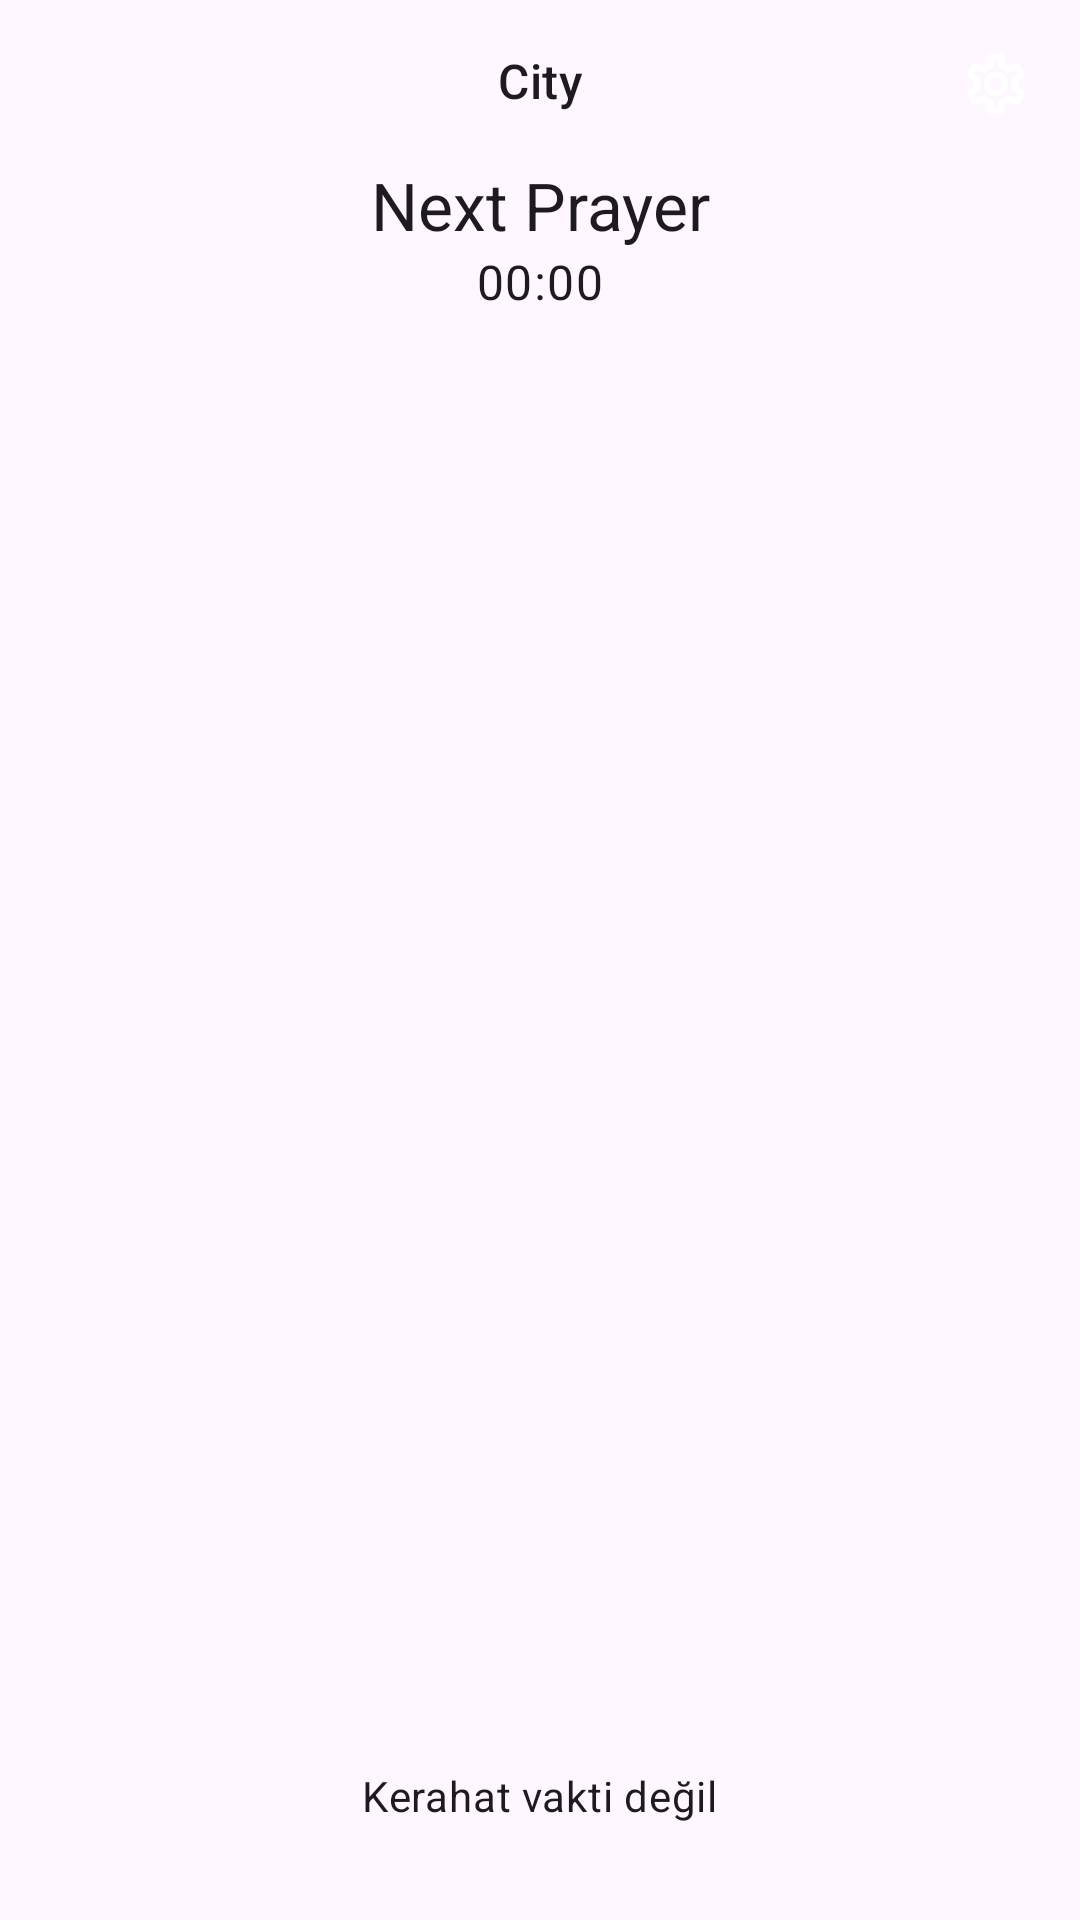

Produce the Android XML layout that renders to this screen, including the resource entries it uses.
<!-- AndroidManifest.xml: application theme Theme.NamazVakti -->
<!-- res/layout/activity_main.xml -->
<?xml version="1.0" encoding="utf-8"?>
<androidx.constraintlayout.widget.ConstraintLayout xmlns:android="http://schemas.android.com/apk/res/android"
    xmlns:app="http://schemas.android.com/apk/res-auto"
    android:id="@+id/main"
    android:layout_width="match_parent"
    android:layout_height="match_parent"
    android:padding="16dp">

    <ImageButton
        android:id="@+id/settings_button"
        android:layout_width="wrap_content"
        android:layout_height="wrap_content"
        android:background="?attr/selectableItemBackgroundBorderless"
        android:contentDescription="@string/settings"
        android:src="@drawable/ic_settings"
        app:layout_constraintTop_toTopOf="parent"
        app:layout_constraintEnd_toEndOf="parent" />

    <TextView
        android:id="@+id/city_text"
        android:layout_width="wrap_content"
        android:layout_height="wrap_content"
        android:text="City"
        android:textAppearance="@style/TextAppearance.Material3.TitleMedium"
        app:layout_constraintTop_toTopOf="parent"
        app:layout_constraintStart_toStartOf="parent"
        app:layout_constraintEnd_toEndOf="parent" />

    <TextView
        android:id="@+id/next_prayer_label"
        android:layout_width="wrap_content"
        android:layout_height="wrap_content"
        android:layout_marginTop="16dp"
        android:text="Next Prayer"
        android:textAppearance="@style/TextAppearance.Material3.TitleLarge"
        app:layout_constraintTop_toBottomOf="@id/city_text"
        app:layout_constraintStart_toStartOf="parent"
        app:layout_constraintEnd_toEndOf="parent" />

    <TextView
        android:id="@+id/next_prayer_countdown"
        android:layout_width="wrap_content"
        android:layout_height="wrap_content"
        android:text="00:00"
        android:textAppearance="@style/TextAppearance.Material3.BodyLarge"
        app:layout_constraintTop_toBottomOf="@id/next_prayer_label"
        app:layout_constraintStart_toStartOf="parent"
        app:layout_constraintEnd_toEndOf="parent" />

    <LinearLayout
        android:id="@+id/prayer_list"
        android:layout_width="0dp"
        android:layout_height="0dp"
        android:orientation="vertical"
        app:layout_constraintTop_toBottomOf="@id/next_prayer_countdown"
        app:layout_constraintBottom_toTopOf="@id/kerahat_status"
        app:layout_constraintStart_toStartOf="parent"
        app:layout_constraintEnd_toEndOf="parent" />

    <TextView
        android:id="@+id/kerahat_status"
        android:layout_width="wrap_content"
        android:layout_height="wrap_content"
        android:layout_marginBottom="16dp"
        android:text="Kerahat vakti değil"
        android:textAppearance="@style/TextAppearance.Material3.BodyMedium"
        app:layout_constraintBottom_toBottomOf="parent"
        app:layout_constraintStart_toStartOf="parent"
        app:layout_constraintEnd_toEndOf="parent" />

</androidx.constraintlayout.widget.ConstraintLayout>
<!-- resources referenced by this layout -->
<resources>
  <!-- drawable ic_settings (drawable) -->
  <vector xmlns:android="http://schemas.android.com/apk/res/android"
      android:width="24dp"
      android:height="24dp"
      android:viewportWidth="24"
      android:viewportHeight="24"
      android:tint="#FFFFFF">
      <path
          android:fillColor="@android:color/white"
          android:pathData="M19.43 12.98c.04-.32.07-.64.07-.98 0-.34-.03-.66-.07-.98l2.11-1.65c.19-.15.24-.42.12-.64l-2-3.46c-.09-.16-.26-.25-.44-.25-.06 0-.12.01-.17.03l-2.49 1c-.52-.4-1.08-.73-1.69-.98l-.38-2.65C14.46 2.18 14.25 2 14 2h-4c-.25 0-.46.18-.49.42l-.38 2.65c-.61.25-1.17.59-1.69.98l-2.49-1c-.06-.02-.12-.03-.18-.03-.17 0-.34.09-.43.25l-2 3.46c-.13.22-.07.49.12.64l2.11 1.65c-.04.32-.07.65-.07.98 0 .33.03.66.07.98l-2.11 1.65c-.19.15-.24.42-.12.64l2 3.46c.09.16.26.25.44.25.06 0 .12-.01.17-.03l2.49-1c.52.4 1.08.73 1.69.98l.38 2.65c.03.24.24.42.49.42h4c.25 0 .46-.18.49-.42l.38-2.65c.61-.25 1.17-.59 1.69-.98l2.49 1c.06.02.12.03.18.03.17 0 .34-.09.43-.25l2-3.46c.12-.22.07-.49-.12-.64l-2.11-1.65zm-1.98-1.71c.04.31.05.52.05.73 0 .21-.02.43-.05.73l-.14 1.13.89.7 1.08.84-.7 1.21-1.27-.51-1.04-.42-.9.68c-.43.32-.84.56-1.25.73l-1.06.43-.16 1.13-.2 1.35h-1.4l-.19-1.35-.16-1.13-1.06-.43c-.43-.18-.83-.41-1.23-.71l-.91-.7-1.06.43-1.27.51-.7-1.21 1.08-.84.89-.7-.14-1.13c-.03-.31-.05-.54-.05-.74s.02-.43.05-.73l.14-1.13-.89-.7-1.08-.84.7-1.21 1.27.51 1.04.42.9-.68c.43-.32.84-.56 1.25-.73l1.06-.43.16-1.13.2-1.35h1.39l.19 1.35.16 1.13 1.06.43c.43.18.83.41 1.23.71l.91.7 1.06-.43 1.27-.51.7 1.21-1.07.85-.89.7.14 1.13zM12 8c-2.21 0-4 1.79-4 4s1.79 4 4 4 4-1.79 4-4-1.79-4-4-4zm0 6c-1.1 0-2-.9-2-2s.9-2 2-2 2 .9 2 2-.9 2-2 2z" />
  </vector>
  <string name="settings">Ayarlar</string>
  <style name="Theme.NamazVakti" parent="Base.Theme.NamazVakti" />
  <style name="Base.Theme.NamazVakti" parent="Theme.Material3.DayNight.NoActionBar">
          
          
      </style>
</resources>
